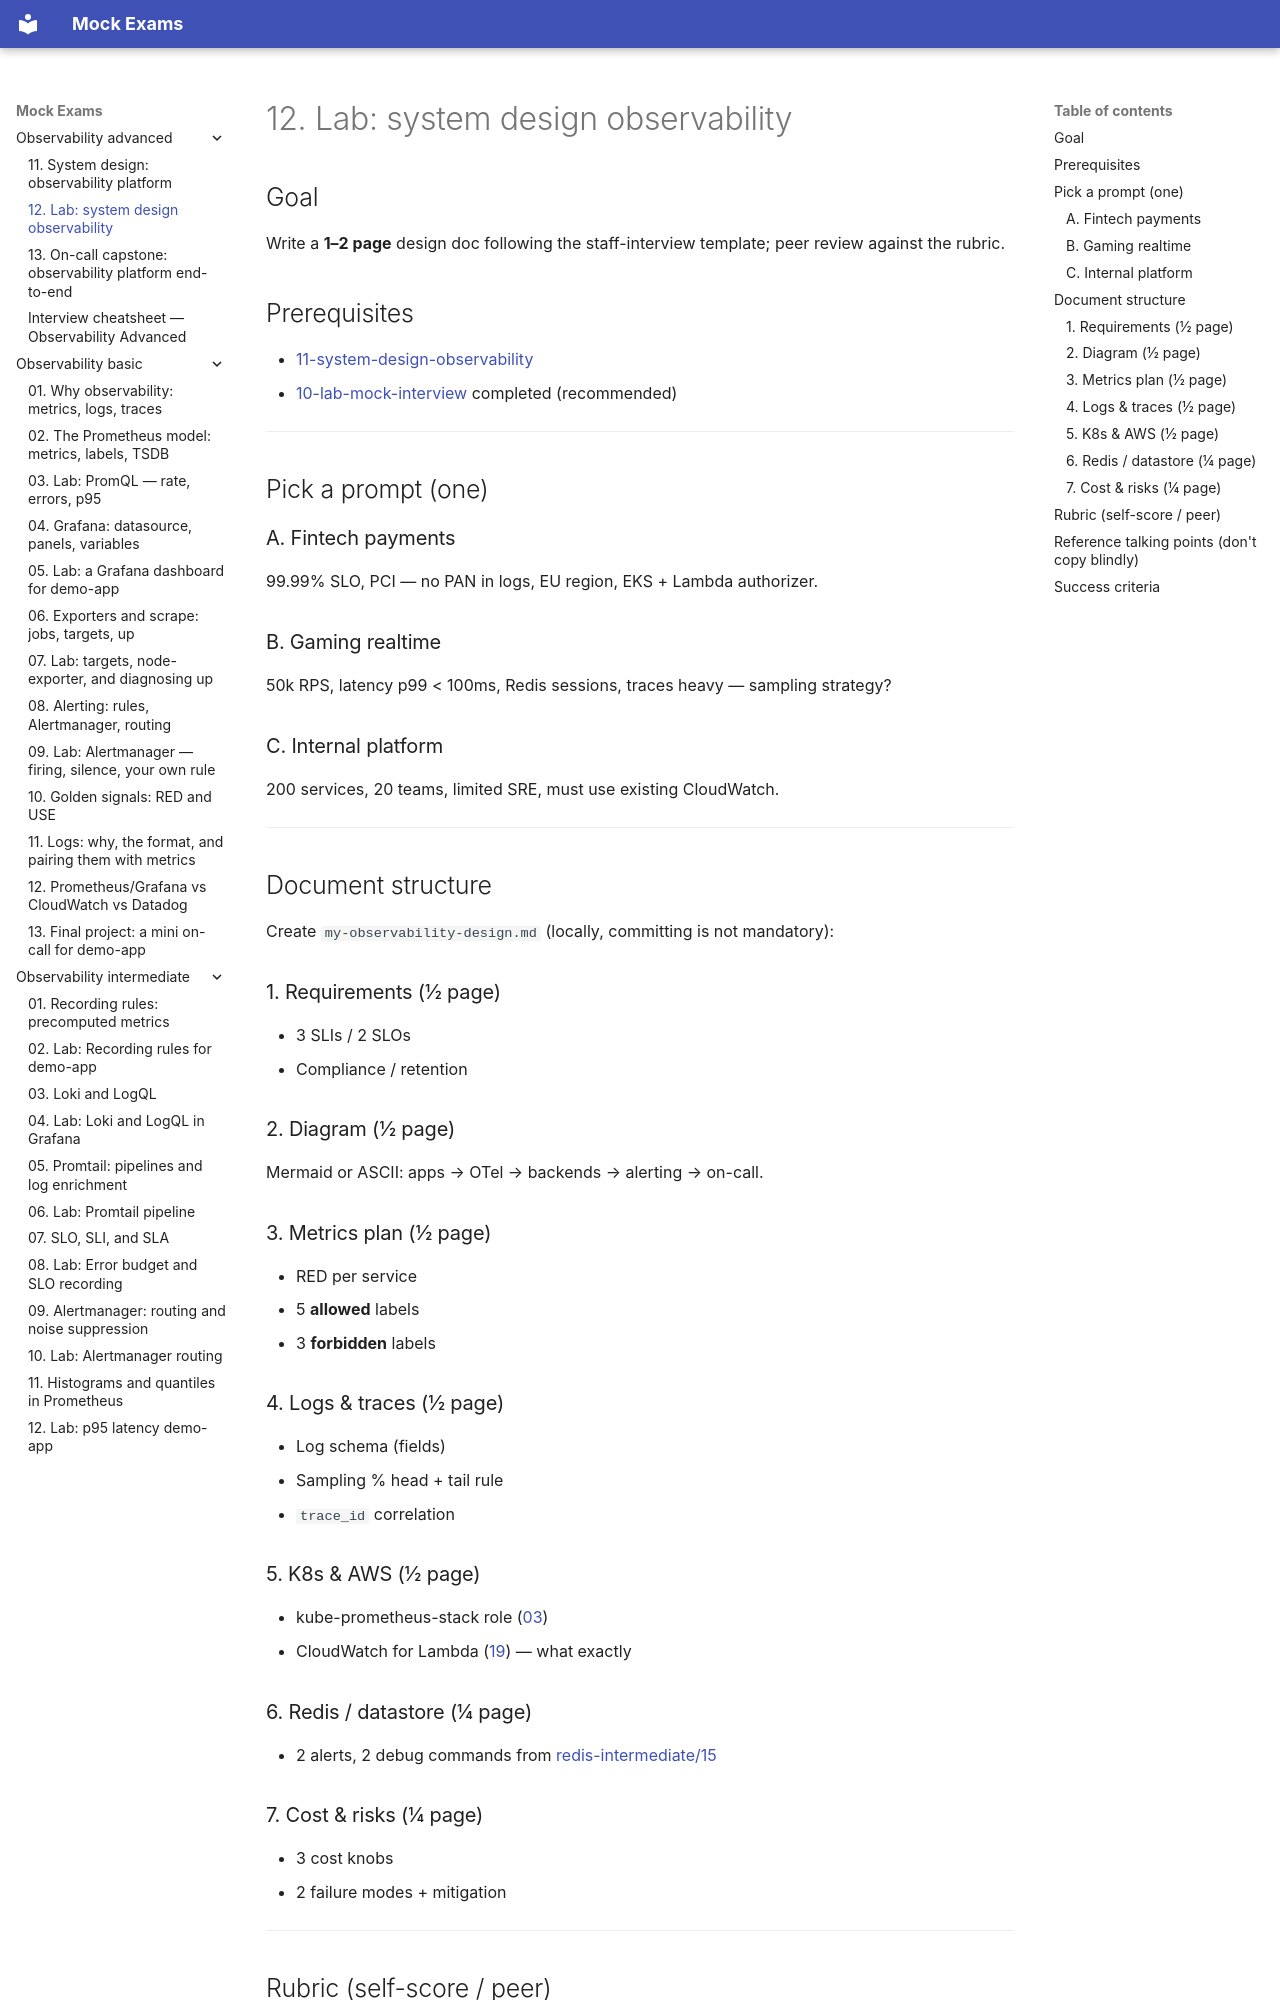

repository: FedorArbuzov/mock-exams · page: observability-advanced/12-lab-system-design/index.html · generator: mkdocs

# 12. Lab: system design observability

## Goal

Write a **1–2 page** design doc following the staff-interview template; peer review against the rubric.

## Prerequisites

- [11-system-design-observability](11-system-design-observability.md)
- [10-lab-mock-interview](10-lab-mock-interview.md) completed (recommended)

---

## Pick a prompt (one)

### A. Fintech payments

99.99% SLO, PCI — no PAN in logs, EU region, EKS + Lambda authorizer.

### B. Gaming realtime

50k RPS, latency p99 < 100ms, Redis sessions, traces heavy — sampling strategy?

### C. Internal platform

200 services, 20 teams, limited SRE, must use existing CloudWatch.

---

## Document structure

Create `my-observability-design.md` (locally, committing is not mandatory):

### 1. Requirements (½ page)

- 3 SLIs / 2 SLOs
- Compliance / retention

### 2. Diagram (½ page)

Mermaid or ASCII: apps → OTel → backends → alerting → on-call.

### 3. Metrics plan (½ page)

- RED per service
- 5 **allowed** labels
- 3 **forbidden** labels

### 4. Logs & traces (½ page)

- Log schema (fields)
- Sampling % head + tail rule
- `trace_id` correlation

### 5. K8s & AWS (½ page)

- kube-prometheus-stack role ([03](03-kube-prometheus.md))
- CloudWatch for Lambda ([19](../aws-intermediate/19-cloudwatch.md)) — what exactly

### 6. Redis / datastore (¼ page)

- 2 alerts, 2 debug commands from [redis-intermediate/15](../redis-intermediate/15-monitoring.md)

### 7. Cost & risks (¼ page)

- 3 cost knobs
- 2 failure modes + mitigation

---
